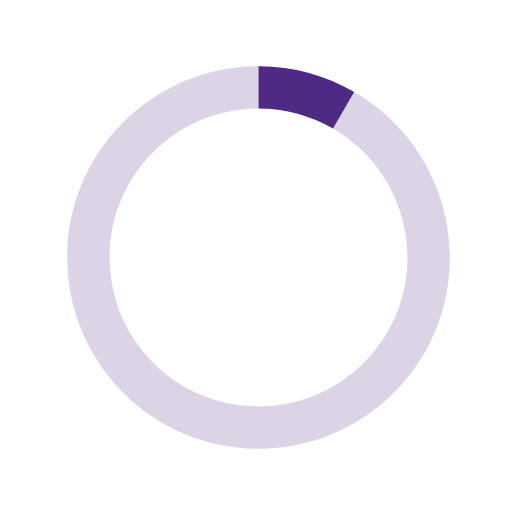
t = 0.00 s
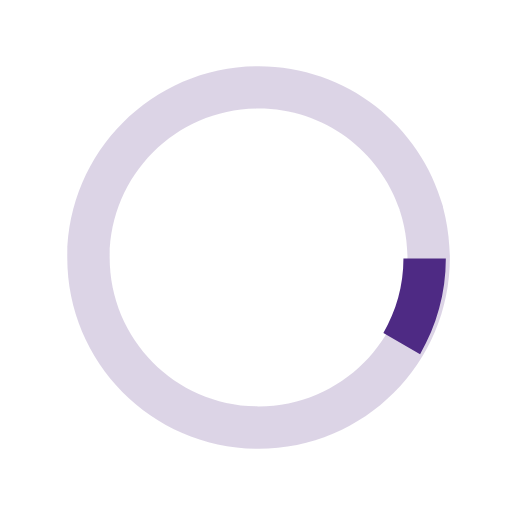
t = 0.13 s
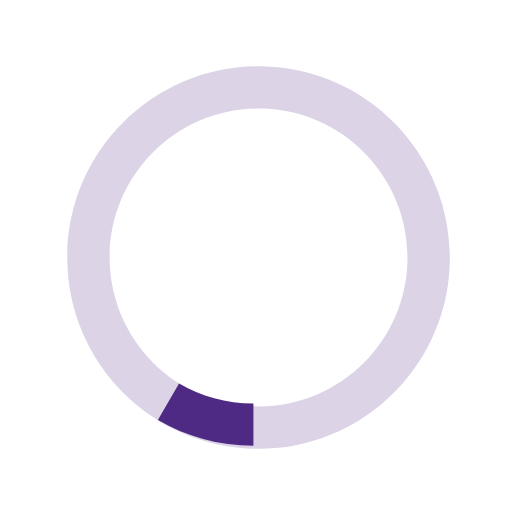
t = 0.25 s
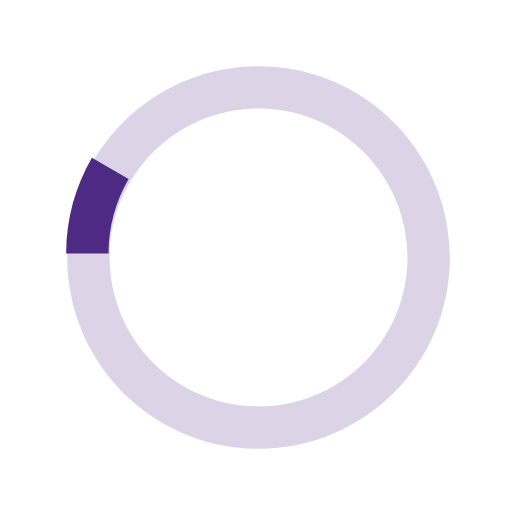
t = 0.38 s

The animated SVG that drew these frames (rendered in a browser with its animation timeline set to each time). Animation: 1 SMIL element (animateTransform=1); one cycle of 0.50 s, repeats indefinitely.

<svg
  version="1.1"
  id="loader-1"
  xmlns="http://www.w3.org/2000/svg"
  xmlns:xlink="http://www.w3.org/1999/xlink"
  x="0px"
  y="0px"
  width="40px"
  height="40px"
  viewBox="0 0 40 40"
  enable-background="new 0 0 40 40"
  xml:space="preserve"
>
  <path
    opacity="0.2"
    fill="#4E2A84"
    d="M20.201,5.169c-8.254,0-14.946,6.692-14.946,14.946c0,8.255,6.692,14.946,14.946,14.946
s14.946-6.691,14.946-14.946C35.146,11.861,28.455,5.169,20.201,5.169z M20.201,31.749c-6.425,0-11.634-5.208-11.634-11.634
c0-6.425,5.209-11.634,11.634-11.634c6.425,0,11.633,5.209,11.633,11.634C31.834,26.541,26.626,31.749,20.201,31.749z"
  />
  <path
    fill="#4E2A84"
    d="M26.013,10.047l1.654-2.866c-2.198-1.272-4.743-2.012-7.466-2.012h0v3.312h0
C22.32,8.481,24.301,9.057,26.013,10.047z"
  >
    <animateTransform
      attributeType="xml"
      attributeName="transform"
      type="rotate"
      from="0 20 20"
      to="360 20 20"
      dur="0.5s"
      repeatCount="indefinite"
    />
  </path>
</svg>